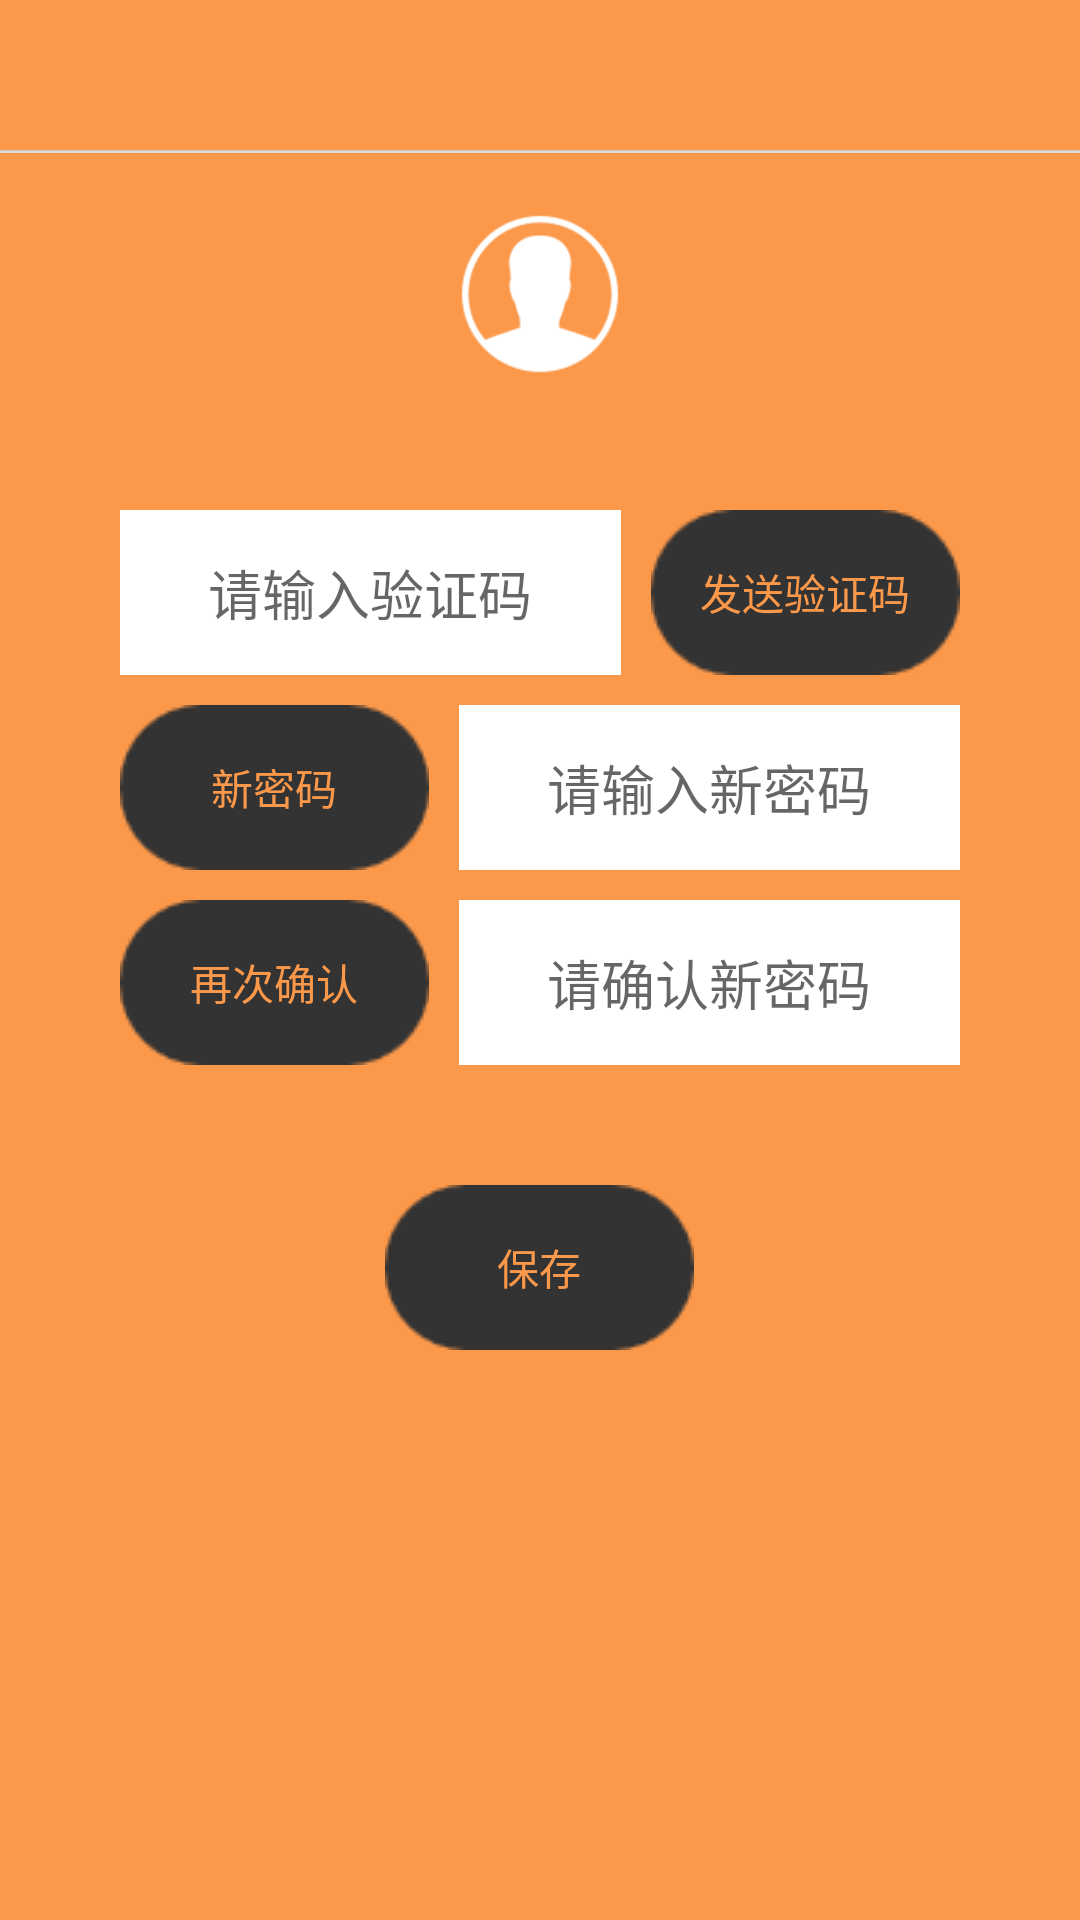

Layout XML and referenced resources for this Android screen:
<!-- AndroidManifest.xml: application theme AppTheme -->
<!-- res/layout/act_edit_password.xml -->
<?xml version="1.0" encoding="utf-8"?>
<LinearLayout xmlns:android="http://schemas.android.com/apk/res/android"
    android:layout_width="match_parent"
    android:layout_height="match_parent"
    android:gravity="center_horizontal"
    android:background="@color/theme_color"
    android:orientation="vertical">
    <include layout="@layout/view_toolbar" />
    <View
        android:layout_width="match_parent"
        android:layout_height="1dp"
        android:background="#DEDEDE" />

    <ImageView
        android:layout_width="wrap_content"
        android:layout_height="wrap_content"
        android:layout_marginTop="15dp"
        android:layout_marginBottom="30dp"
        android:src="@mipmap/touxiang" />

    <RelativeLayout
            android:layout_width="match_parent"
            android:layout_height="wrap_content"
            android:layout_marginLeft="@dimen/input_padding"
            android:layout_marginRight="@dimen/input_padding"
            android:layout_marginTop="10dp">

        <EditText
                android:layout_width="match_parent"
                android:layout_height="@dimen/input_height"
                android:layout_centerVertical="true"
                android:layout_marginRight="10dp"
                android:layout_toLeftOf="@+id/btn_sms"
                android:background="@color/white"
                android:gravity="center"
                android:hint="请输入验证码" />

        <TextView
                android:id="@+id/btn_sms"
                android:layout_width="wrap_content"
                android:layout_height="wrap_content"
                android:layout_alignParentRight="true"
                android:layout_centerVertical="true"
                android:background="@mipmap/btn_bg"
                android:gravity="center"
                android:text="发送验证码"
                android:textColor="@color/theme_color" />
    </RelativeLayout>

    <LinearLayout
        android:layout_width="match_parent"
        android:layout_height="wrap_content"
        android:orientation="horizontal"
        android:layout_marginLeft="@dimen/input_padding"
        android:layout_marginRight="@dimen/input_padding"
        android:gravity="center_vertical"
        android:layout_marginTop="10dp">

        <TextView
            android:layout_width="wrap_content"
            android:layout_height="wrap_content"
            android:background="@mipmap/btn_bg"
            android:gravity="center"
            android:text="新密码"
            android:textColor="@color/theme_color" />

        <EditText
            android:layout_width="match_parent"
            android:layout_height="@dimen/input_height"
            android:layout_marginLeft="10dp"
            android:background="@color/white"
            android:gravity="center"
            android:hint="请输入新密码" />

    </LinearLayout>

    <LinearLayout
        android:layout_width="match_parent"
        android:layout_height="wrap_content"
        android:orientation="horizontal"
        android:layout_marginLeft="@dimen/input_padding"
        android:layout_marginRight="@dimen/input_padding"
        android:gravity="center_vertical"
        android:layout_marginTop="10dp">

        <TextView
            android:layout_width="wrap_content"
            android:layout_height="wrap_content"
            android:background="@mipmap/btn_bg"
            android:gravity="center"
            android:text="再次确认"
            android:textColor="@color/theme_color" />

        <EditText
            android:layout_width="match_parent"
            android:layout_height="@dimen/input_height"
            android:layout_marginLeft="10dp"
            android:background="@color/white"
            android:gravity="center"
            android:hint="请确认新密码" />

    </LinearLayout>


    <TextView
        android:layout_width="wrap_content"
        android:layout_height="wrap_content"
        android:background="@mipmap/btn_bg"
        android:gravity="center"
        android:layout_marginTop="40dp"
        android:text="保存"
        android:textColor="@color/theme_color" />


</LinearLayout>
<!-- res/layout/view_toolbar.xml (included above) -->
<?xml version="1.0" encoding="utf-8"?>
<android.support.design.widget.AppBarLayout xmlns:android="http://schemas.android.com/apk/res/android"
    xmlns:app="http://schemas.android.com/apk/res-auto"
    android:id="@+id/app_bar"
    android:layout_width="match_parent"
    android:layout_height="wrap_content"
    android:orientation="vertical"
    android:theme="@style/AppTheme.AppBarOverlay"
    app:elevation="1dp">

    <android.support.v7.widget.Toolbar
        xmlns:android="http://schemas.android.com/apk/res/android"
        xmlns:app="http://schemas.android.com/apk/res-auto"
        android:id="@+id/toolbar"
        android:layout_width="match_parent"
        android:layout_height="@dimen/toolbar_height"
        android:background="#FB984A"
        android:orientation="vertical"
        android:theme="@style/AppTheme.AppBarOverlay"
        app:elevation="1dp">

        

        
        <TextView
            android:id="@+id/toolbar_title"
            style="@style/TextAppearance.AppCompat.Widget.ActionBar.Title"
            android:layout_width="wrap_content"
            android:layout_height="wrap_content"
            android:textColor="@color/title_toolbar_color"
            android:layout_gravity="center" />
    </android.support.v7.widget.Toolbar>

</android.support.design.widget.AppBarLayout>
<!-- resources referenced by this layout -->
<resources>
  <color name="theme_color">#FB984A</color>
  <color name="title_toolbar_color">#ffffff</color>
  <color name="white">#ffffff</color>
  <dimen name="input_height">55dp</dimen>
  <dimen name="input_padding">40dp</dimen>
  <dimen name="toolbar_height">50dp</dimen>
  <!-- mipmap btn_bg: png bitmap (mipmap-mdpi, 1240 bytes) -->
  <!-- mipmap touxiang: png bitmap (mipmap-xhdpi, 5140 bytes) -->
  <style name="AppTheme.AppBarOverlay" parent="ThemeOverlay.AppCompat.Dark.ActionBar">
          <item name="toolbarNavigationButtonStyle">@style/myToolbarNavigationButtonStyle</item>
          
          <item name="actionMenuTextColor">@color/title_toolbar_color</item>
      </style>
  <style name="AppTheme" parent="Theme.AppCompat.Light.NoActionBar">
          
          <item name="colorPrimary">@color/theme_color</item>
          <item name="colorPrimaryDark">@color/theme_color</item>
          <item name="colorAccent">@color/westore_text_dark</item>
      </style>
  <style name="myToolbarNavigationButtonStyle" parent="@style/Widget.AppCompat.Toolbar.Button.Navigation">
          <item name="android:minWidth">40dp</item>
          <item name="android:padding">0dp</item>
          <item name="android:scaleType">centerInside</item>
      </style>
  <color name="westore_text_dark">#333333</color>
</resources>
